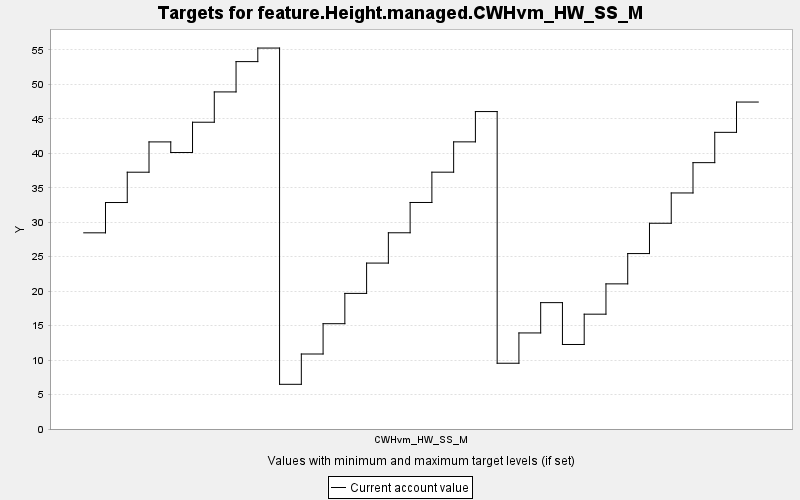

Data behind this chart, as committed beside it:
TARGET, PERIOD, YEAR, PERIODWIDTH, MINIMUM, MAXIMUM, MINWEIGHT, MAXWEIGHT, CURRENT, SUMMARY
feature.Height.managed.CWHvm_HW_SS_M, 0, 0, 10.0, 0.0, 10000, 1.0, 1.0, 28.46, 0.0
feature.Height.managed.CWHvm_HW_SS_M, 1, 10, 10.0, 0.0, 10000, 1.0, 1.0, 32.86, 0.0
feature.Height.managed.CWHvm_HW_SS_M, 2, 20, 10.0, 0.0, 10000, 1.0, 1.0, 37.25, 0.0
feature.Height.managed.CWHvm_HW_SS_M, 3, 30, 10.0, 0.0, 10000, 1.0, 1.0, 41.65, 0.0
feature.Height.managed.CWHvm_HW_SS_M, 4, 40, 10.0, 0.0, 10000, 1.0, 1.0, 40.11, 0.0
feature.Height.managed.CWHvm_HW_SS_M, 5, 50, 10.0, 0.0, 10000, 1.0, 1.0, 44.51, 0.0
feature.Height.managed.CWHvm_HW_SS_M, 6, 60, 10.0, 0.0, 10000, 1.0, 1.0, 48.9, 0.0
feature.Height.managed.CWHvm_HW_SS_M, 7, 70, 10.0, 0.0, 10000, 1.0, 1.0, 53.3, 0.0
feature.Height.managed.CWHvm_HW_SS_M, 8, 80, 10.0, 0.0, 10000, 1.0, 1.0, 55.27, 0.0
feature.Height.managed.CWHvm_HW_SS_M, 9, 90, 10.0, 0.0, 10000, 1.0, 1.0, 6.484, 0.0
feature.Height.managed.CWHvm_HW_SS_M, 10, 100, 10.0, 0.0, 10000, 1.0, 1.0, 10.88, 0.0
feature.Height.managed.CWHvm_HW_SS_M, 11, 110, 10.0, 0.0, 10000, 1.0, 1.0, 15.28, 0.0
feature.Height.managed.CWHvm_HW_SS_M, 12, 120, 10.0, 0.0, 10000, 1.0, 1.0, 19.67, 0.0
feature.Height.managed.CWHvm_HW_SS_M, 13, 130, 10.0, 0.0, 10000, 1.0, 1.0, 24.07, 0.0
feature.Height.managed.CWHvm_HW_SS_M, 14, 140, 10.0, 0.0, 10000, 1.0, 1.0, 28.47, 0.0
feature.Height.managed.CWHvm_HW_SS_M, 15, 150, 10.0, 0.0, 10000, 1.0, 1.0, 32.86, 0.0
feature.Height.managed.CWHvm_HW_SS_M, 16, 160, 10.0, 0.0, 10000, 1.0, 1.0, 37.26, 0.0
feature.Height.managed.CWHvm_HW_SS_M, 17, 170, 10.0, 0.0, 10000, 1.0, 1.0, 41.66, 0.0
feature.Height.managed.CWHvm_HW_SS_M, 18, 180, 10.0, 0.0, 10000, 1.0, 1.0, 46.05, 0.0
feature.Height.managed.CWHvm_HW_SS_M, 19, 190, 10.0, 0.0, 10000, 1.0, 1.0, 9.54, 0.0
feature.Height.managed.CWHvm_HW_SS_M, 20, 200, 10.0, 0.0, 10000, 1.0, 1.0, 13.94, 0.0
feature.Height.managed.CWHvm_HW_SS_M, 21, 210, 10.0, 0.0, 10000, 1.0, 1.0, 18.33, 0.0
feature.Height.managed.CWHvm_HW_SS_M, 22, 220, 10.0, 0.0, 10000, 1.0, 1.0, 12.26, 0.0
feature.Height.managed.CWHvm_HW_SS_M, 23, 230, 10.0, 0.0, 10000, 1.0, 1.0, 16.66, 0.0
feature.Height.managed.CWHvm_HW_SS_M, 24, 240, 10.0, 0.0, 10000, 1.0, 1.0, 21.06, 0.0
feature.Height.managed.CWHvm_HW_SS_M, 25, 250, 10.0, 0.0, 10000, 1.0, 1.0, 25.45, 0.0
feature.Height.managed.CWHvm_HW_SS_M, 26, 260, 10.0, 0.0, 10000, 1.0, 1.0, 29.85, 0.0
feature.Height.managed.CWHvm_HW_SS_M, 27, 270, 10.0, 0.0, 10000, 1.0, 1.0, 34.24, 0.0
feature.Height.managed.CWHvm_HW_SS_M, 28, 280, 10.0, 0.0, 10000, 1.0, 1.0, 38.64, 0.0
feature.Height.managed.CWHvm_HW_SS_M, 29, 290, 10.0, 0.0, 10000, 1.0, 1.0, 43.04, 0.0
feature.Height.managed.CWHvm_HW_SS_M, 30, 300, 10.0, 0.0, 10000, 1.0, 1.0, 47.43, 0.0
